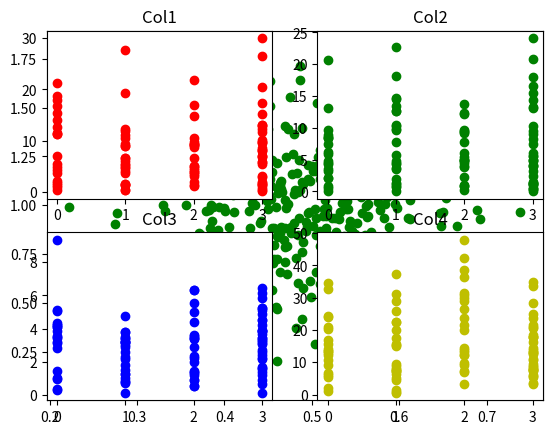

This figure's Python source:
import pandas as pd
import numpy as np
import matplotlib.pyplot as plt
import math
import random

mu = 0.5
sigma = 0.1
np.random.seed(0)

X = np.random.normal(mu, sigma, (395, 1))
Y = np.random.normal(mu * 2, sigma * 3, (395, 1))
plt.scatter(X, Y, color='g')
# plt.show()

# We will generate a dataset with 4 columns. Each column in the dataset represents a feature.
# The 5th column of the dataset is the output label. It varies between 0-3. 
point1 = abs(np.random.normal(1, 12, 100))
point2 = abs(np.random.normal(2, 8, 100))
point3 = abs(np.random.normal(3, 2, 100))
point4 = abs(np.random.normal(10, 15, 100))

x = np.c_[point1, point2, point3, point4]
y = [int(np.random.randint(0, 4)) for i in range(100)]
data = pd.DataFrame()

data['col1'] = point1
data['col2'] = point2
data['col3'] = point3
data['col4'] = point4

plt.subplot(2, 2, 1)
plt.title('Col1')
plt.scatter(y, point1, color='r', label='col1')

plt.subplot(2, 2, 2)
plt.title('Col2')
plt.scatter(y, point2, color='g', label='col2')

plt.subplot(2, 2, 3)
plt.title('Col3')
plt.scatter(y, point3, color='b', label='col3')

plt.subplot(2, 2, 4)
plt.title('Col4')
plt.scatter(y, point4, color='y', label='col4')

plt.show()
